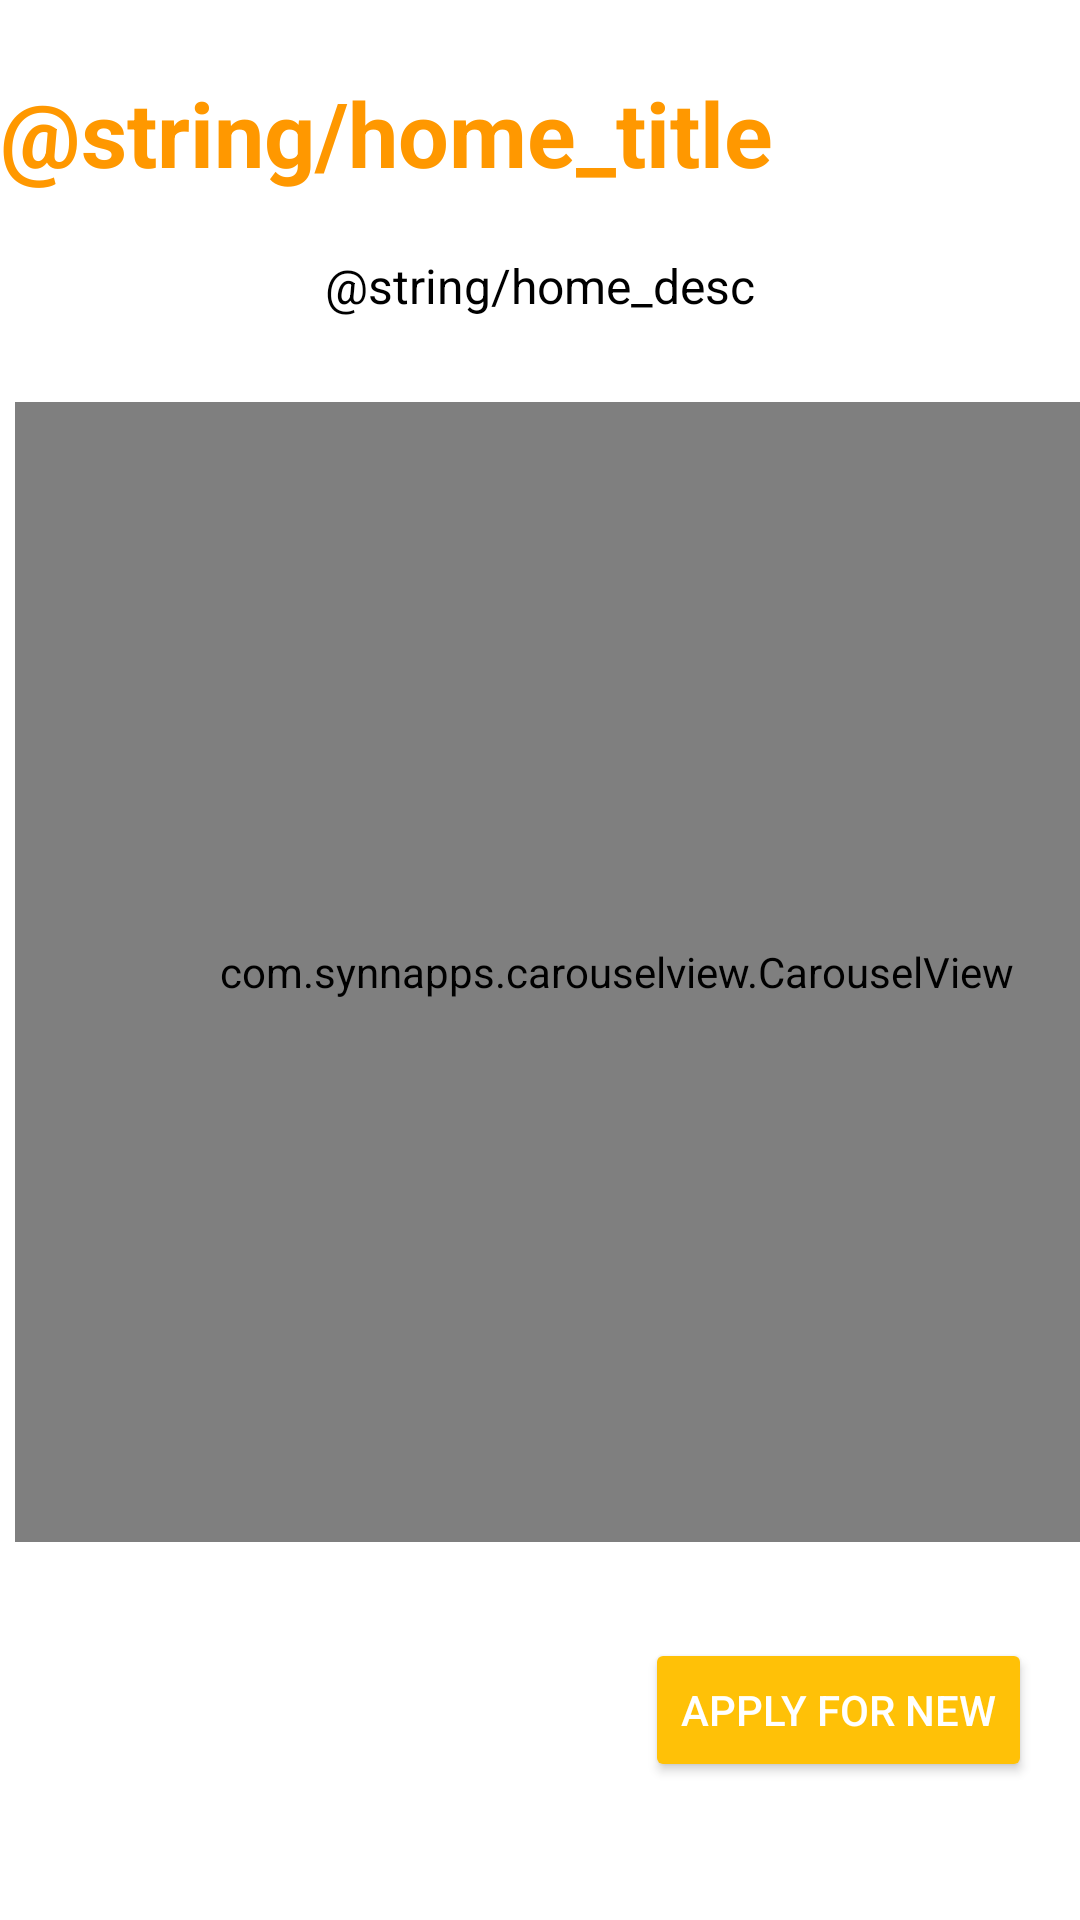

This screen was rendered from an Android layout file. Write that file and the resources it references.
<!-- AndroidManifest.xml: application theme Theme.Bookthehsrp -->
<!-- res/layout/home_fragment.xml -->
<?xml version="1.0" encoding="utf-8"?>
<ScrollView xmlns:android="http://schemas.android.com/apk/res/android"
    xmlns:app="http://schemas.android.com/apk/res-auto"
    xmlns:tools="http://schemas.android.com/tools"
    android:layout_width="match_parent"
    android:layout_height="match_parent"
    android:background="@color/white"
    tools:context=".ui.fragment.HomeFragment">

    <androidx.constraintlayout.widget.ConstraintLayout
        android:layout_width="match_parent"
        android:layout_height="wrap_content">

        <TextView
            android:id="@+id/textView"
            android:layout_width="wrap_content"
            android:layout_height="wrap_content"
            android:layout_marginTop="24dp"
            android:gravity="center_horizontal"
            android:text="@string/home_title"
            android:textColor="@color/main_accent_dark"
            android:textSize="30sp"
            android:textStyle="bold"
            app:layout_constraintEnd_toEndOf="parent"
            app:layout_constraintHorizontal_bias="0.0"
            app:layout_constraintStart_toStartOf="parent"
            app:layout_constraintTop_toTopOf="parent" />

        <TextView
            android:id="@+id/textView2"
            android:layout_width="wrap_content"
            android:layout_height="wrap_content"
            android:layout_margin="0dp"
            android:padding="20dp"
            android:text="@string/home_desc"
            android:textColor="@color/black"
            android:textSize="16sp"
            app:layout_constraintEnd_toEndOf="parent"
            app:layout_constraintStart_toStartOf="parent"
            app:layout_constraintTop_toBottomOf="@+id/textView" />

        <com.synnapps.carouselview.CarouselView
            android:id="@+id/carouselView"
            android:layout_width="401dp"
            android:layout_height="380dp"
            android:layout_marginStart="5dp"
            android:layout_marginTop="8dp"
            android:layout_marginBottom="32dp"
            app:fillColor="#FFFFFFFF"
            app:layout_constraintBottom_toTopOf="@+id/button_apply"
            app:layout_constraintStart_toStartOf="parent"
            app:layout_constraintTop_toBottomOf="@+id/textView2"
            app:pageColor="#00000000"
            app:radius="6dp"
            app:slideInterval="3000"
            app:strokeColor="#FFFFFF"
            app:strokeWidth="1dp" />

        <Button
            android:id="@+id/button_apply"
            android:layout_width="wrap_content"
            android:layout_height="wrap_content"
            android:layout_marginEnd="16dp"
            android:layout_marginBottom="16dp"
            android:backgroundTint="@color/main_accent"
            android:text="Apply for new"
            android:textColor="@color/white"
            app:layout_constraintBottom_toBottomOf="parent"
            app:layout_constraintEnd_toEndOf="parent" />

    </androidx.constraintlayout.widget.ConstraintLayout>

</ScrollView>
<!-- resources referenced by this layout -->
<resources>
  <color name="black">#FF000000</color>
  <color name="main_accent">#FFC107</color>
  <color name="main_accent_dark">#FF9800</color>
  <color name="white">#FFFFFFFF</color>
  <style name="Theme.Bookthehsrp" parent="Theme.MaterialComponents.DayNight.DarkActionBar">
          
          <item name="colorPrimary">@color/purple_500</item>
          <item name="colorPrimaryVariant">@color/purple_700</item>
          <item name="colorOnPrimary">@color/white</item>
          
          <item name="colorSecondary">@color/teal_200</item>
          <item name="colorSecondaryVariant">@color/teal_700</item>
          <item name="colorOnSecondary">@color/black</item>
          
          <item name="android:statusBarColor" tools:targetApi="l">?attr/colorPrimaryVariant</item>
          
      </style>
  <color name="purple_500">#FF6200EE</color>
  <color name="purple_700">#FF3700B3</color>
  <color name="teal_200">#FF03DAC5</color>
  <color name="teal_700">#FF018786</color>
</resources>
